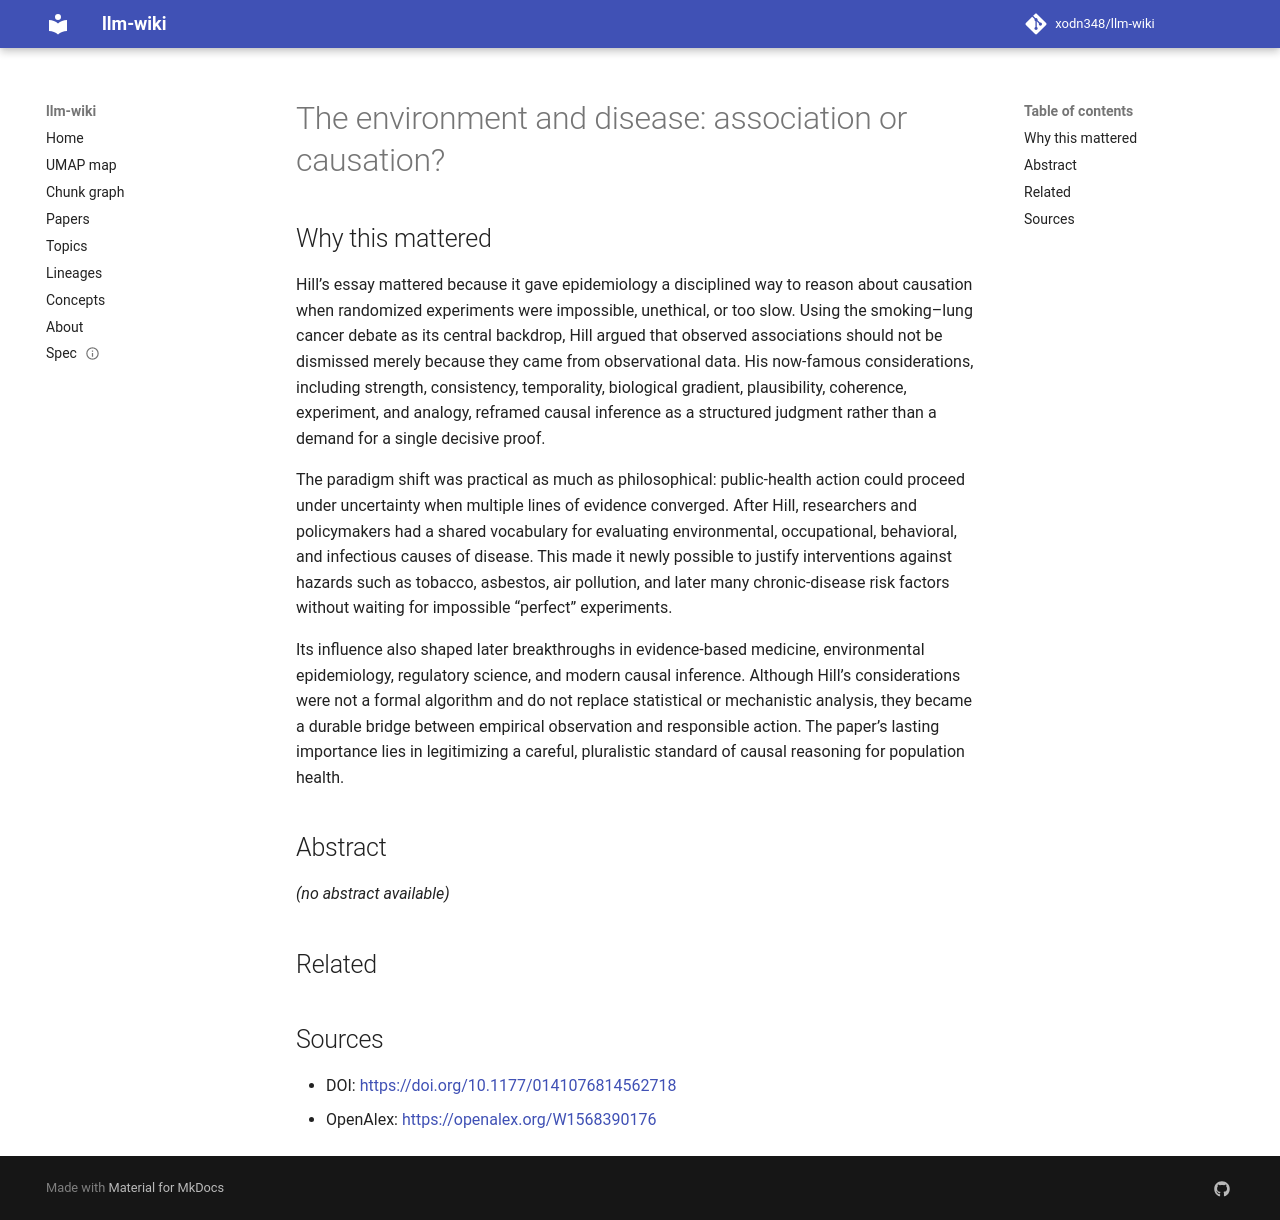

repository: xodn348/llm-wiki · page: paper/10_1177_0141076814562718/index.html · generator: mkdocs

---
title: 'The environment and disease: association or causation?'
doi: 10.1177/0141076814562718
openalex_id: https://openalex.org/W1568390176
year: 2015
venue: Journal of the Royal Society of Medicine
authors: Austin Bradford Hill
citations: 7308
fleming_tier: true
concepts:
- Causation
- Association (psychology)
- Computer science
- Data science
- Medicine
- Bioinformatics
- Biology
- Philosophy
- Epistemology
---

# The environment and disease: association or causation?

## Why this mattered

Hill’s essay mattered because it gave epidemiology a disciplined way to reason about causation when randomized experiments were impossible, unethical, or too slow. Using the smoking–lung cancer debate as its central backdrop, Hill argued that observed associations should not be dismissed merely because they came from observational data. His now-famous considerations, including strength, consistency, temporality, biological gradient, plausibility, coherence, experiment, and analogy, reframed causal inference as a structured judgment rather than a demand for a single decisive proof.

The paradigm shift was practical as much as philosophical: public-health action could proceed under uncertainty when multiple lines of evidence converged. After Hill, researchers and policymakers had a shared vocabulary for evaluating environmental, occupational, behavioral, and infectious causes of disease. This made it newly possible to justify interventions against hazards such as tobacco, asbestos, air pollution, and later many chronic-disease risk factors without waiting for impossible “perfect” experiments.

Its influence also shaped later breakthroughs in evidence-based medicine, environmental epidemiology, regulatory science, and modern causal inference. Although Hill’s considerations were not a formal algorithm and do not replace statistical or mechanistic analysis, they became a durable bridge between empirical observation and responsible action. The paper’s lasting importance lies in legitimizing a careful, pluralistic standard of causal reasoning for population health.

## Abstract

_(no abstract available)_


## Related



## Sources

- DOI: [https://doi.org/10.1177/0141076814562718](https://doi.org/10.1177/0141076814562718)
- OpenAlex: [https://openalex.org/W1568390176](https://openalex.org/W1568390176)
